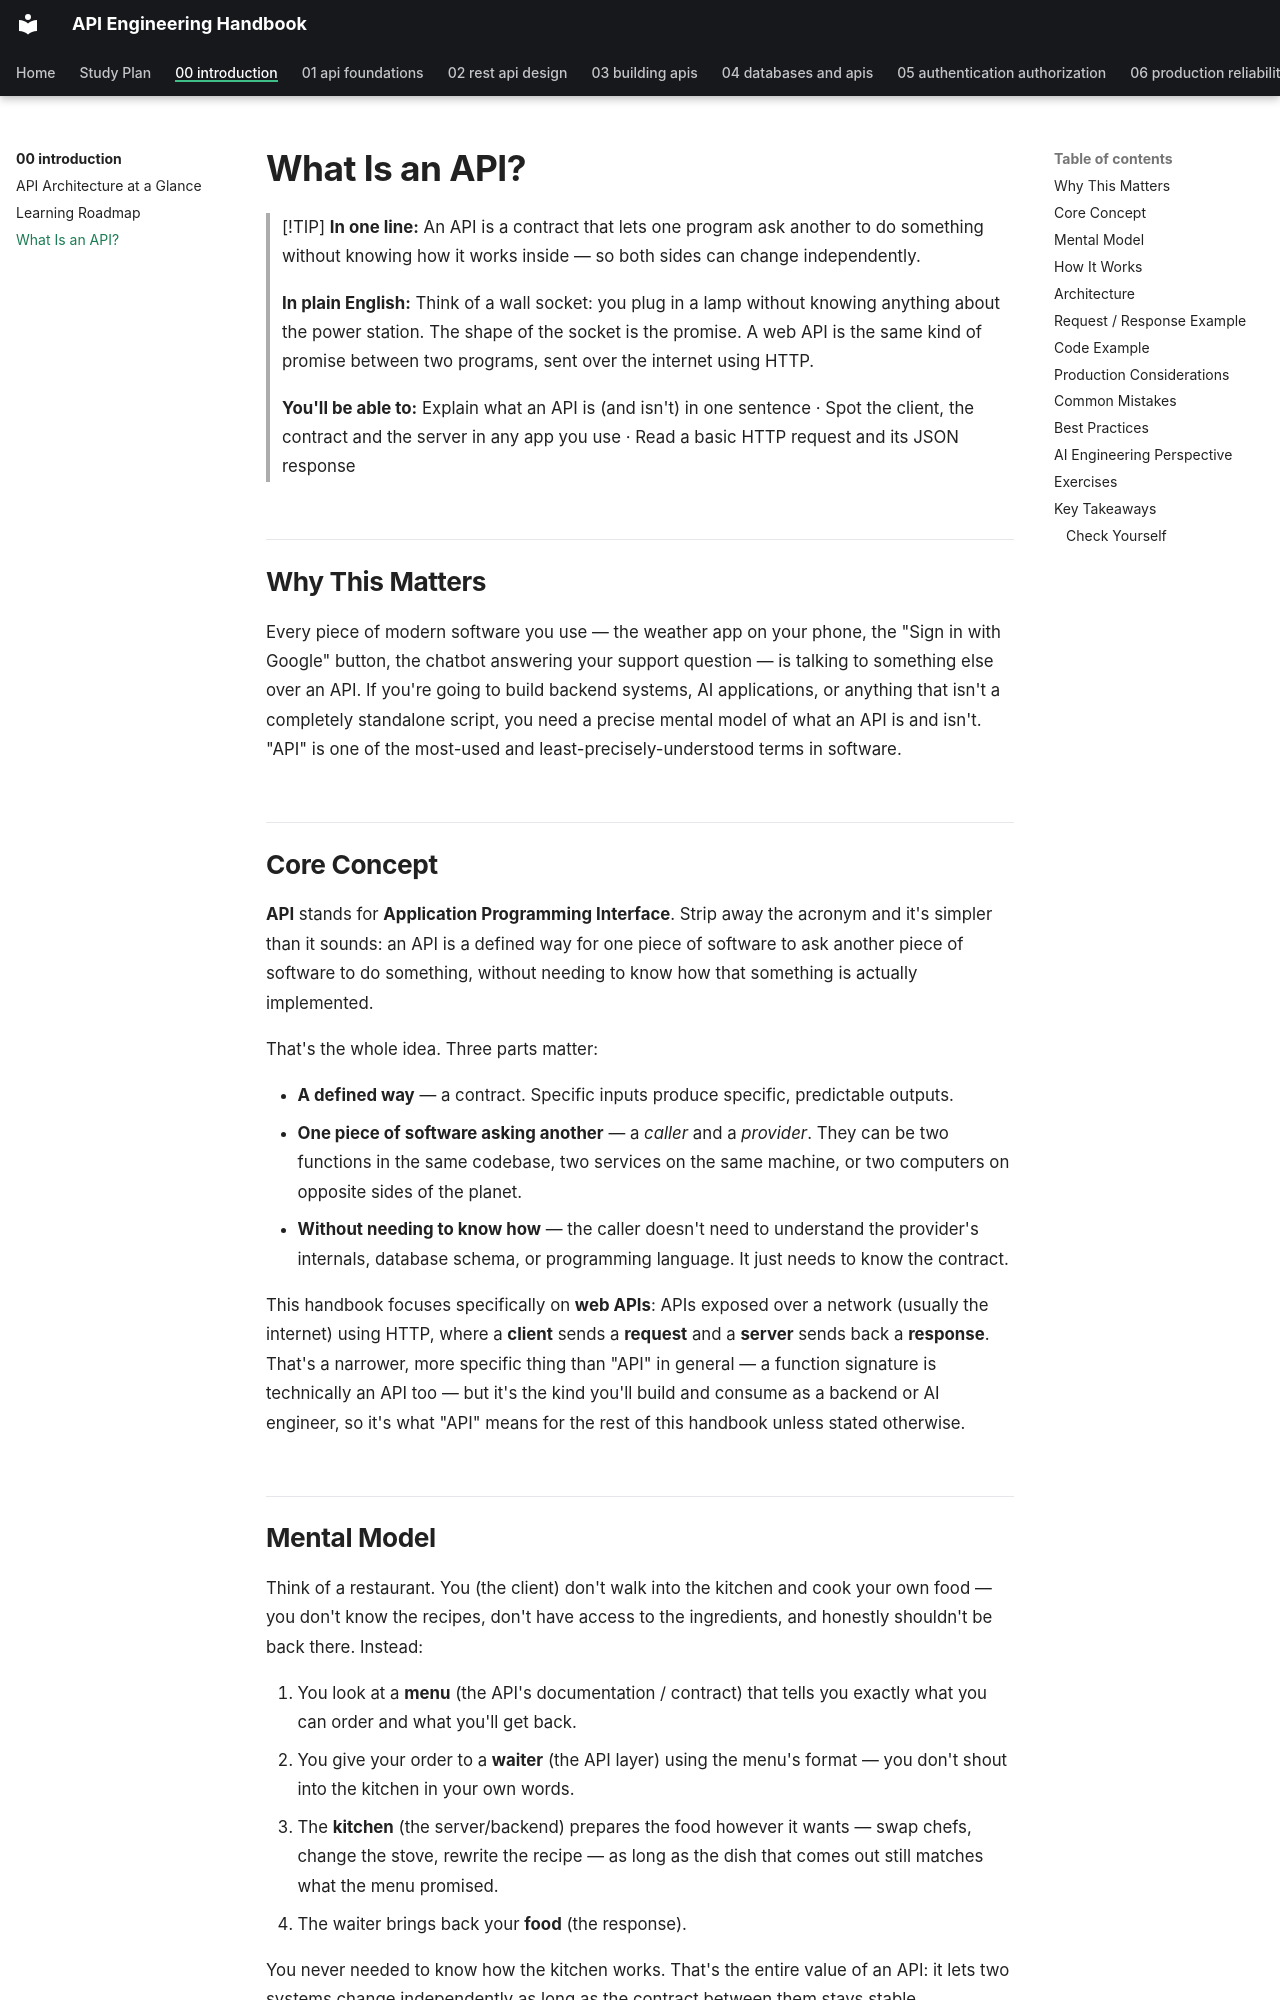

repository: himanshu231204/api-engineering-handbook · page: 00-introduction/what-is-an-api/index.html · generator: mkdocs

# What Is an API?

> [!TIP]
> **In one line:** An API is a contract that lets one program ask another to do something without knowing how it works inside — so both sides can change independently.
>
> **In plain English:** Think of a wall socket: you plug in a lamp without knowing anything about the power station. The shape of the socket is the promise. A web API is the same kind of promise between two programs, sent over the internet using HTTP.
>
> **You'll be able to:** Explain what an API is (and isn't) in one sentence · Spot the client, the contract and the server in any app you use · Read a basic HTTP request and its JSON response

## Why This Matters

Every piece of modern software you use — the weather app on your phone, the "Sign in with Google" button, the chatbot answering your support question — is talking to something else over an API. If you're going to build backend systems, AI applications, or anything that isn't a completely standalone script, you need a precise mental model of what an API is and isn't. "API" is one of the most-used and least-precisely-understood terms in software.

## Core Concept

**API** stands for **Application Programming Interface**. Strip away the acronym and it's simpler than it sounds: an API is a defined way for one piece of software to ask another piece of software to do something, without needing to know how that something is actually implemented.

That's the whole idea. Three parts matter:

- **A defined way** — a contract. Specific inputs produce specific, predictable outputs.
- **One piece of software asking another** — a *caller* and a *provider*. They can be two functions in the same codebase, two services on the same machine, or two computers on opposite sides of the planet.
- **Without needing to know how** — the caller doesn't need to understand the provider's internals, database schema, or programming language. It just needs to know the contract.

This handbook focuses specifically on **web APIs**: APIs exposed over a network (usually the internet) using HTTP, where a **client** sends a **request** and a **server** sends back a **response**. That's a narrower, more specific thing than "API" in general — a function signature is technically an API too — but it's the kind you'll build and consume as a backend or AI engineer, so it's what "API" means for the rest of this handbook unless stated otherwise.
